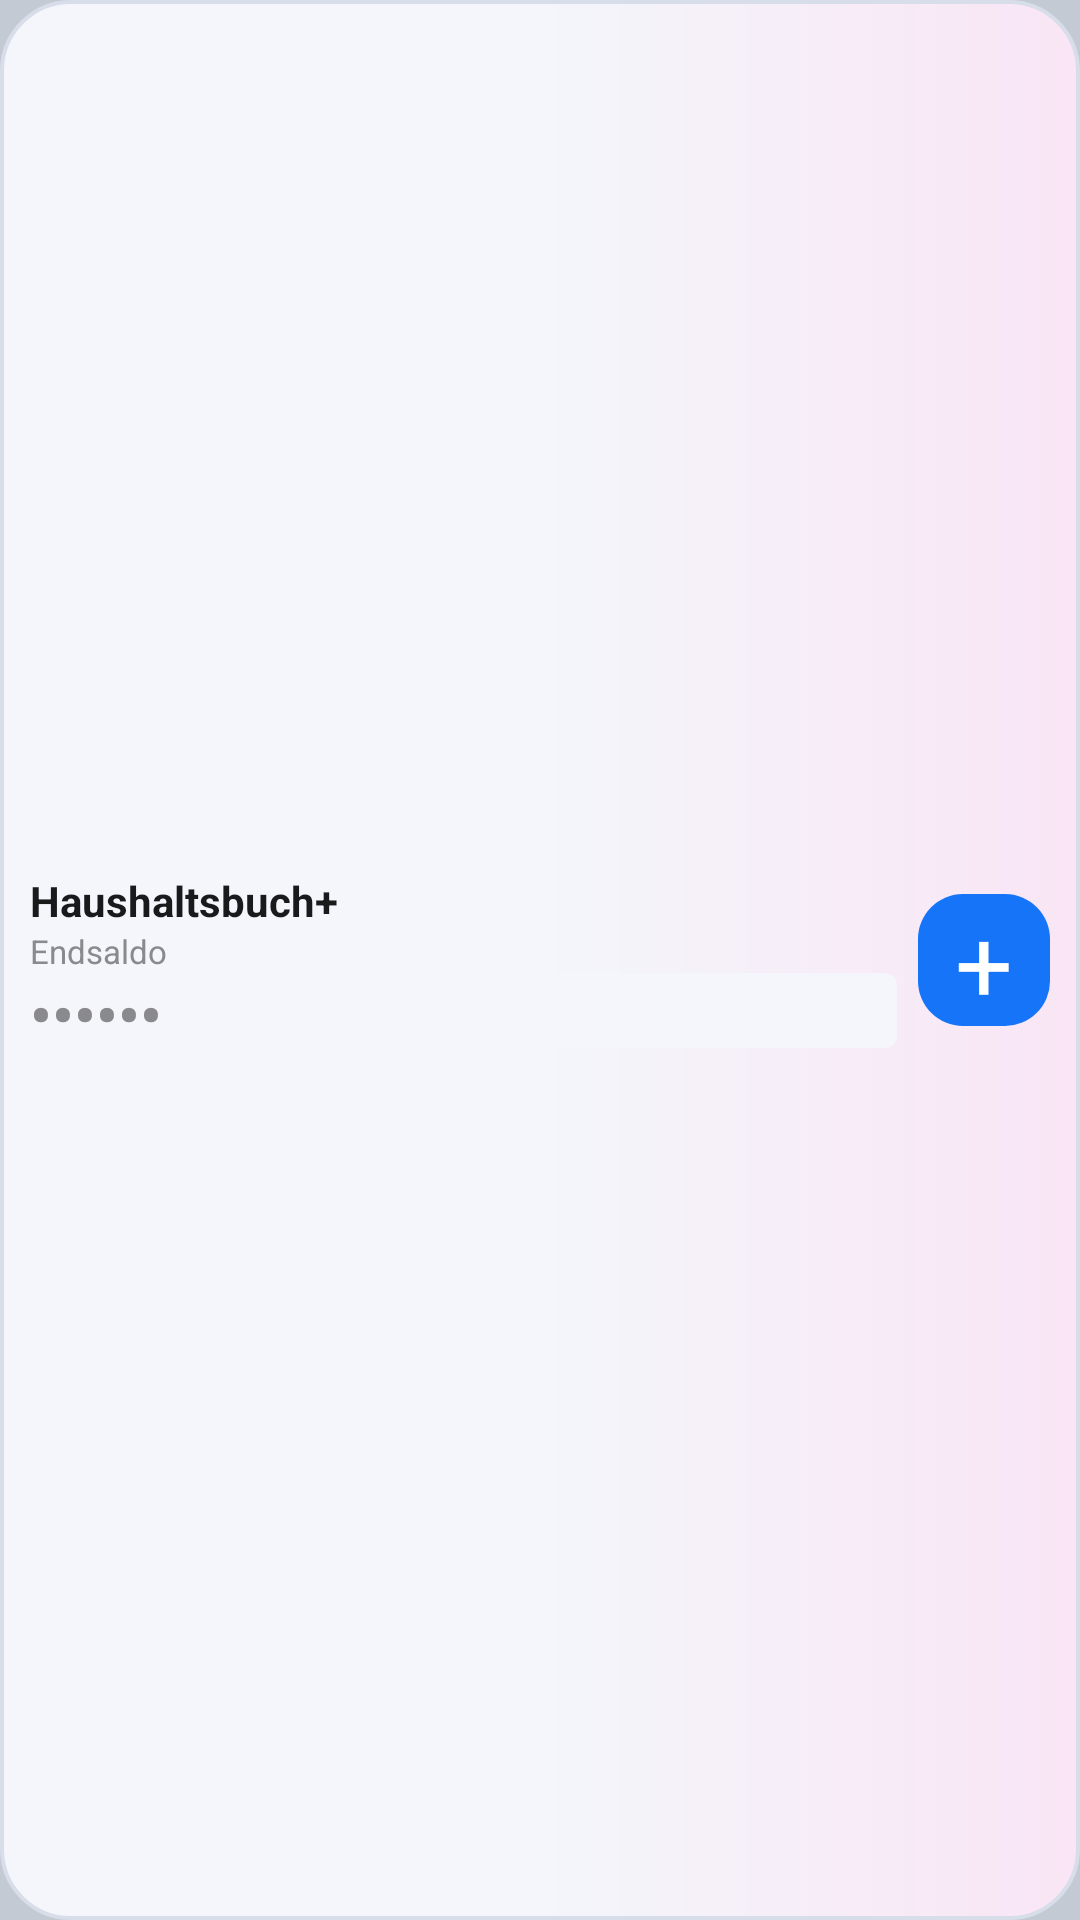

The Android layout XML behind this screen, and the referenced resources:
<!-- AndroidManifest.xml: application theme AppTheme -->
<!-- res/layout/beta_widget_3x1.xml -->
<?xml version="1.0" encoding="utf-8"?>
<LinearLayout xmlns:android="http://schemas.android.com/apk/res/android"
    android:layout_width="match_parent"
    android:layout_height="match_parent"
    android:orientation="horizontal"
    android:gravity="center_vertical"
    android:baselineAligned="false"
    android:background="@drawable/widget_card_bg"
    android:paddingStart="10dp"
    android:paddingEnd="10dp"
    android:paddingTop="4dp"
    android:paddingBottom="4dp">

    <LinearLayout
        android:layout_width="0dp"
        android:layout_height="wrap_content"
        android:layout_weight="1"
        android:orientation="vertical"
        android:gravity="center_vertical">

        <TextView
            android:id="@+id/widget_label"
            android:layout_width="match_parent"
            android:layout_height="wrap_content"
            android:text="Haushaltsbuch+"
            android:textColor="@color/widget_text"
            android:textStyle="bold"
            android:textSize="14sp"
            android:autoSizeTextType="uniform"
            android:autoSizeMinTextSize="10sp"
            android:autoSizeMaxTextSize="14sp"
            android:autoSizeStepGranularity="1sp"
            android:maxLines="1"
            android:ellipsize="end" />

        <TextView
            android:layout_width="match_parent"
            android:layout_height="wrap_content"
            android:text="Endsaldo"
            android:textColor="@color/widget_label"
            android:textSize="11sp"
            android:maxLines="1" />

        <FrameLayout
            android:layout_width="match_parent"
            android:layout_height="25dp">

            <LinearLayout
                android:id="@+id/widget_balance_pill"
                android:layout_width="match_parent"
                android:layout_height="match_parent"
                android:orientation="horizontal"
                android:gravity="center_vertical"
                android:background="@drawable/widget_amount_pill_neg">

                <TextView
                    android:id="@+id/widget_balance"
                    android:layout_width="match_parent"
                    android:layout_height="match_parent"
                    android:gravity="center_vertical"
                    android:text="0,00 €"
                    android:textColor="@color/widget_text"
                    android:textSize="20sp"
                    android:autoSizeTextType="uniform"
                    android:autoSizeMinTextSize="13sp"
                    android:autoSizeMaxTextSize="20sp"
                    android:autoSizeStepGranularity="1sp"
                    android:textStyle="bold"
                    android:maxLines="1"
                    android:ellipsize="end"/>
            </LinearLayout>

            <TextView
                android:id="@+id/widget_balance_cover"
                android:layout_width="match_parent"
                android:layout_height="match_parent"
                android:background="@drawable/widget_balance_privacy"
                android:gravity="center_vertical"
                android:text="••••••"
                android:textColor="@color/widget_cover_dots"
                android:textSize="20sp"
                android:textStyle="bold"
                android:visibility="visible" />
        </FrameLayout>
    </LinearLayout>

    <TextView
        android:id="@+id/widget_minus_btn"
        android:layout_width="44dp"
        android:layout_height="44dp"
        android:layout_marginStart="7dp"
        android:background="@drawable/widget_circle_toggle"
        android:gravity="center"
        android:text="+"
        android:textColor="#FFFFFF"
        android:textSize="34sp"
        android:textStyle="normal"
        android:contentDescription="Neue Buchung" />

</LinearLayout>
<!-- resources referenced by this layout -->
<resources>
  <color name="widget_cover_dots">@color/widget_label</color>
  <color name="widget_label">#8A8A8E</color>
  <color name="widget_text">#191A1C</color>
  <!-- drawable widget_amount_pill_neg (drawable) -->
  <?xml version="1.0" encoding="utf-8"?>
  <shape xmlns:android="http://schemas.android.com/apk/res/android" android:shape="rectangle">
      <solid android:color="@color/widget_minus_soft" />
      <stroke android:width="2dp" android:color="@color/widget_balance_neg" />
      <corners android:radius="999dp" />
  </shape>
  <!-- drawable widget_balance_privacy (drawable) -->
  <?xml version="1.0" encoding="utf-8"?>
  <shape xmlns:android="http://schemas.android.com/apk/res/android" android:shape="rectangle">
      <solid android:color="@color/widget_bg"/>
      <corners android:radius="4dp"/>
  </shape>
  <!-- drawable widget_card_bg (drawable) -->
  <?xml version="1.0" encoding="utf-8"?>
  <shape xmlns:android="http://schemas.android.com/apk/res/android" android:shape="rectangle">
      <gradient android:angle="0" android:startColor="@color/widget_bg" android:centerColor="@color/widget_bg" android:endColor="@color/widget_accent_bg" android:type="linear"/>
      <stroke android:width="1.2dp" android:color="@color/widget_card_border"/>
      <corners android:radius="23dp"/>
  </shape>
  <!-- drawable widget_circle_toggle (drawable) -->
  <?xml version="1.0" encoding="utf-8"?>
  <shape xmlns:android="http://schemas.android.com/apk/res/android" android:shape="rectangle">
      <solid android:color="@color/widget_toggle_bg"/>
      <corners android:radius="15dp"/>
  </shape>
  <style name="AppTheme" parent="android:Theme.DeviceDefault.NoActionBar">
          <item name="android:statusBarColor">#F2F2F5</item>
          <item name="android:windowLightStatusBar">true</item>
          <item name="android:windowBackground">#C4CAD3</item>
          <item name="android:datePickerDialogTheme">@style/AppDatePickerDialogTheme</item>
      </style>
  <color name="widget_minus_soft">#FDE8E3</color>
  <color name="widget_balance_neg">#F0421F</color>
  <color name="widget_bg">#F4F6FB</color>
  <color name="widget_accent_bg">#F9E5F5</color>
  <color name="widget_card_border">#D8DEE9</color>
  <color name="widget_toggle_bg">#1674F8</color>
  <style name="AppDatePickerDialogTheme" parent="android:Theme.DeviceDefault.Light.Dialog">
          <item name="android:colorAccent">#1268FF</item>
      </style>
</resources>
